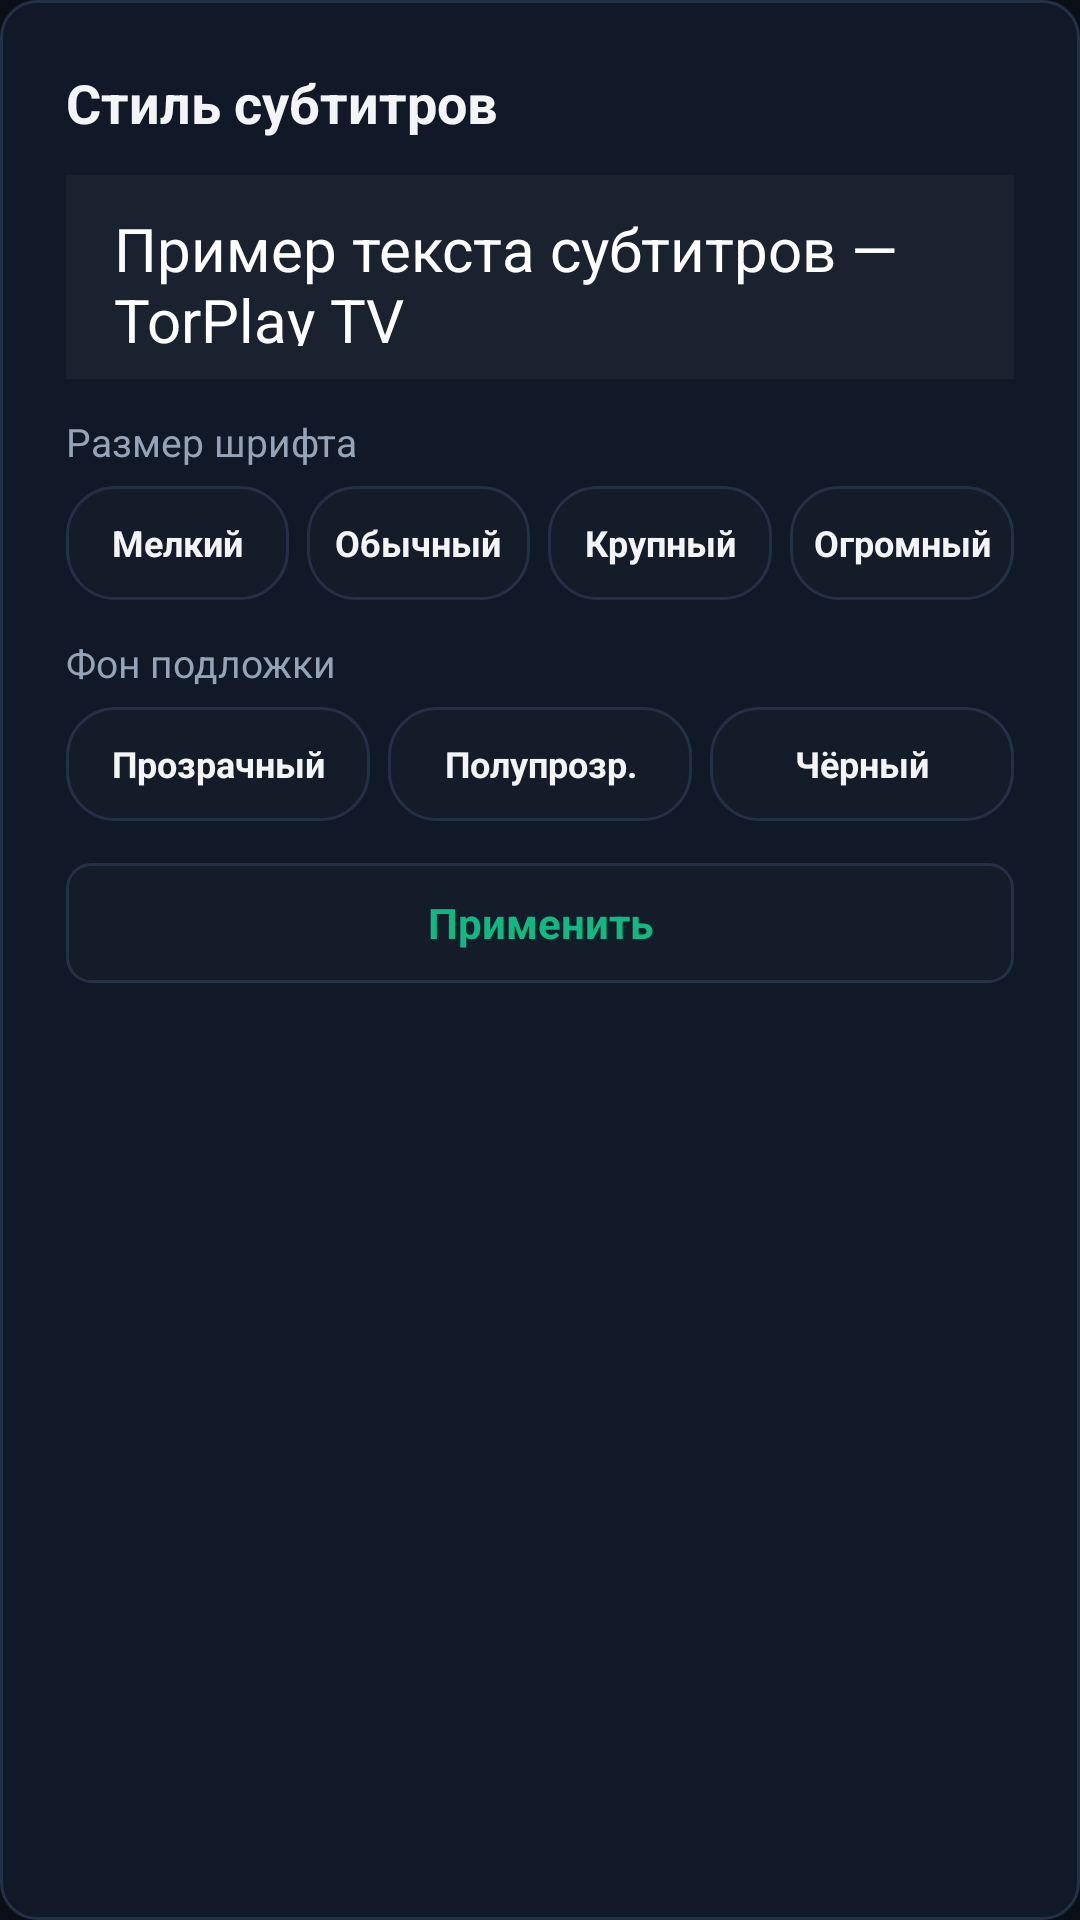

Produce the Android XML layout that renders to this screen, including the resource entries it uses.
<!-- AndroidManifest.xml: application theme Theme.TorPlay -->
<!-- res/layout/dialog_subtitle_style.xml -->
<?xml version="1.0" encoding="utf-8"?>
<LinearLayout xmlns:android="http://schemas.android.com/apk/res/android"
    android:layout_width="match_parent"
    android:layout_height="wrap_content"
    android:background="@drawable/bg_dialog"
    android:orientation="vertical"
    android:padding="22dp">

    <TextView
        android:layout_width="match_parent"
        android:layout_height="wrap_content"
        android:text="@string/sub_style_title"
        android:textColor="@color/text_primary"
        android:textSize="18sp"
        android:textStyle="bold" />

    <FrameLayout
        android:layout_width="match_parent"
        android:layout_height="68dp"
        android:layout_marginTop="12dp"
        android:layout_marginBottom="12dp"
        android:background="#1A2230"
        android:padding="8dp">

        <TextView
            android:id="@+id/tvSubStylePreview"
            android:layout_width="wrap_content"
            android:layout_height="wrap_content"
            android:layout_gravity="center"
            android:paddingStart="8dp"
            android:paddingTop="3dp"
            android:paddingEnd="8dp"
            android:paddingBottom="3dp"
            android:text="@string/sub_style_preview"
            android:textColor="#FFFFFF"
            android:textSize="20sp" />
    </FrameLayout>

    <TextView
        android:layout_width="wrap_content"
        android:layout_height="wrap_content"
        android:text="@string/sub_style_size_label"
        android:textColor="@color/text_secondary"
        android:textSize="13sp" />

    <LinearLayout
        android:layout_width="match_parent"
        android:layout_height="wrap_content"
        android:layout_marginTop="6dp"
        android:layout_marginBottom="12dp"
        android:orientation="horizontal">

        <TextView
            android:id="@+id/btnSubSizeSmall"
            android:layout_width="0dp"
            android:layout_height="38dp"
            android:layout_marginEnd="6dp"
            android:layout_weight="1"
            android:background="@drawable/bg_chip_selector"
            android:clickable="true"
            android:focusable="true"
            android:gravity="center"
            android:nextFocusDown="@+id/btnSubBgTransparent"
            android:nextFocusLeft="@+id/btnSubSizeSmall"
            android:nextFocusRight="@+id/btnSubSizeNormal"
            android:nextFocusUp="@+id/btnSubSizeSmall"
            android:text="@string/sub_size_small"
            android:textColor="@color/text_primary"
            android:textSize="12sp"
            android:textStyle="bold" />

        <TextView
            android:id="@+id/btnSubSizeNormal"
            android:layout_width="0dp"
            android:layout_height="38dp"
            android:layout_marginEnd="6dp"
            android:layout_weight="1"
            android:background="@drawable/bg_chip_selector"
            android:clickable="true"
            android:focusable="true"
            android:gravity="center"
            android:nextFocusDown="@+id/btnSubBgTranslucent"
            android:nextFocusLeft="@+id/btnSubSizeSmall"
            android:nextFocusRight="@+id/btnSubSizeLarge"
            android:nextFocusUp="@+id/btnSubSizeNormal"
            android:text="@string/sub_size_normal"
            android:textColor="@color/text_primary"
            android:textSize="12sp"
            android:textStyle="bold" />

        <TextView
            android:id="@+id/btnSubSizeLarge"
            android:layout_width="0dp"
            android:layout_height="38dp"
            android:layout_marginEnd="6dp"
            android:layout_weight="1"
            android:background="@drawable/bg_chip_selector"
            android:clickable="true"
            android:focusable="true"
            android:gravity="center"
            android:nextFocusDown="@+id/btnSubBgTranslucent"
            android:nextFocusLeft="@+id/btnSubSizeNormal"
            android:nextFocusRight="@+id/btnSubSizeHuge"
            android:nextFocusUp="@+id/btnSubSizeLarge"
            android:text="@string/sub_size_large"
            android:textColor="@color/text_primary"
            android:textSize="12sp"
            android:textStyle="bold" />

        <TextView
            android:id="@+id/btnSubSizeHuge"
            android:layout_width="0dp"
            android:layout_height="38dp"
            android:layout_weight="1"
            android:background="@drawable/bg_chip_selector"
            android:clickable="true"
            android:focusable="true"
            android:gravity="center"
            android:nextFocusDown="@+id/btnSubBgBlack"
            android:nextFocusLeft="@+id/btnSubSizeLarge"
            android:nextFocusRight="@+id/btnSubSizeHuge"
            android:nextFocusUp="@+id/btnSubSizeHuge"
            android:text="@string/sub_size_huge"
            android:textColor="@color/text_primary"
            android:textSize="12sp"
            android:textStyle="bold" />
    </LinearLayout>

    <TextView
        android:layout_width="wrap_content"
        android:layout_height="wrap_content"
        android:text="@string/sub_style_bg_label"
        android:textColor="@color/text_secondary"
        android:textSize="13sp" />

    <LinearLayout
        android:layout_width="match_parent"
        android:layout_height="wrap_content"
        android:layout_marginTop="6dp"
        android:layout_marginBottom="14dp"
        android:orientation="horizontal">

        <TextView
            android:id="@+id/btnSubBgTransparent"
            android:layout_width="0dp"
            android:layout_height="38dp"
            android:layout_marginEnd="6dp"
            android:layout_weight="1"
            android:background="@drawable/bg_chip_selector"
            android:clickable="true"
            android:focusable="true"
            android:gravity="center"
            android:nextFocusDown="@+id/btnSubStyleApply"
            android:nextFocusLeft="@+id/btnSubBgTransparent"
            android:nextFocusRight="@+id/btnSubBgTranslucent"
            android:nextFocusUp="@+id/btnSubSizeSmall"
            android:text="@string/sub_bg_transparent"
            android:textColor="@color/text_primary"
            android:textSize="12sp"
            android:textStyle="bold" />

        <TextView
            android:id="@+id/btnSubBgTranslucent"
            android:layout_width="0dp"
            android:layout_height="38dp"
            android:layout_marginEnd="6dp"
            android:layout_weight="1"
            android:background="@drawable/bg_chip_selector"
            android:clickable="true"
            android:focusable="true"
            android:gravity="center"
            android:nextFocusDown="@+id/btnSubStyleApply"
            android:nextFocusLeft="@+id/btnSubBgTransparent"
            android:nextFocusRight="@+id/btnSubBgBlack"
            android:nextFocusUp="@+id/btnSubSizeNormal"
            android:text="@string/sub_bg_translucent"
            android:textColor="@color/text_primary"
            android:textSize="12sp"
            android:textStyle="bold" />

        <TextView
            android:id="@+id/btnSubBgBlack"
            android:layout_width="0dp"
            android:layout_height="38dp"
            android:layout_weight="1"
            android:background="@drawable/bg_chip_selector"
            android:clickable="true"
            android:focusable="true"
            android:gravity="center"
            android:nextFocusDown="@+id/btnSubStyleApply"
            android:nextFocusLeft="@+id/btnSubBgTranslucent"
            android:nextFocusRight="@+id/btnSubBgBlack"
            android:nextFocusUp="@+id/btnSubSizeHuge"
            android:text="@string/sub_bg_black"
            android:textColor="@color/text_primary"
            android:textSize="12sp"
            android:textStyle="bold" />
    </LinearLayout>

    <TextView
        android:id="@+id/btnSubStyleApply"
        android:layout_width="match_parent"
        android:layout_height="40dp"
        android:background="@drawable/bg_button_selector"
        android:clickable="true"
        android:focusable="true"
        android:gravity="center"
        android:nextFocusDown="@+id/btnSubStyleApply"
        android:nextFocusLeft="@+id/btnSubStyleApply"
        android:nextFocusRight="@+id/btnSubStyleApply"
        android:nextFocusUp="@+id/btnSubBgTranslucent"
        android:text="@string/sub_style_apply"
        android:textColor="@color/text_button_accent_selector"
        android:textSize="14sp"
        android:textStyle="bold" />
</LinearLayout>
<!-- resources referenced by this layout -->
<resources>
  <color name="text_primary">#F3F4F6</color>
  <color name="text_secondary">#94A3B8</color>
  <!-- drawable bg_button_selector (drawable) -->
  <?xml version="1.0" encoding="utf-8"?>
  <selector xmlns:android="http://schemas.android.com/apk/res/android">
      <item android:state_focused="true">
          <shape android:shape="rectangle">
              <solid android:color="@color/accent_emerald" />
              <stroke android:width="2dp" android:color="#FFFFFF" />
              <corners android:radius="8dp" />
          </shape>
      </item>
      <item android:state_pressed="true">
          <shape android:shape="rectangle">
              <solid android:color="@color/accent_emerald_dark" />
              <corners android:radius="8dp" />
          </shape>
      </item>
      <item>
          <shape android:shape="rectangle">
              <solid android:color="@color/bg_surface" />
              <stroke android:width="1dp" android:color="@color/border_subtle" />
              <corners android:radius="8dp" />
          </shape>
      </item>
  </selector>
  <!-- drawable bg_chip_selector (drawable) -->
  <?xml version="1.0" encoding="utf-8"?>
  <selector xmlns:android="http://schemas.android.com/apk/res/android">
      <item android:state_focused="true">
          <shape android:shape="rectangle">
              <solid android:color="@color/accent_emerald" />
              <stroke android:width="2dp" android:color="#FFFFFF" />
              <corners android:radius="16dp" />
          </shape>
      </item>
      <item android:state_selected="true">
          <shape android:shape="rectangle">
              <solid android:color="@color/accent_emerald_dark" />
              <stroke android:width="1dp" android:color="@color/accent_emerald" />
              <corners android:radius="16dp" />
          </shape>
      </item>
      <item>
          <shape android:shape="rectangle">
              <solid android:color="@color/bg_surface" />
              <stroke android:width="1dp" android:color="@color/border_subtle" />
              <corners android:radius="16dp" />
          </shape>
      </item>
  </selector>
  <!-- drawable bg_dialog (drawable) -->
  <?xml version="1.0" encoding="utf-8"?>
  <shape xmlns:android="http://schemas.android.com/apk/res/android" android:shape="rectangle">
      <solid android:color="#111827" />
      <stroke android:width="1dp" android:color="@color/border_subtle" />
      <corners android:radius="12dp" />
  </shape>
  <string name="sub_bg_black">Чёрный</string>
  <string name="sub_bg_translucent">Полупрозр.</string>
  <string name="sub_bg_transparent">Прозрачный</string>
  <string name="sub_size_huge">Огромный</string>
  <string name="sub_size_large">Крупный</string>
  <string name="sub_size_normal">Обычный</string>
  <string name="sub_size_small">Мелкий</string>
  <string name="sub_style_apply">Применить</string>
  <string name="sub_style_bg_label">Фон подложки</string>
  <string name="sub_style_preview">Пример текста субтитров — TorPlay TV</string>
  <string name="sub_style_size_label">Размер шрифта</string>
  <string name="sub_style_title">Стиль субтитров</string>
  <style name="Theme.TorPlay" parent="Theme.AppCompat.NoActionBar">
          <item name="android:windowBackground">@color/bg_screen</item>
          <item name="android:windowFullscreen">true</item>
          <item name="android:statusBarColor">@android:color/transparent</item>
          <item name="android:navigationBarColor">@android:color/transparent</item>
          <item name="colorPrimary">@color/accent_emerald</item>
          <item name="colorPrimaryDark">@color/bg_screen</item>
          <item name="colorAccent">@color/accent_emerald</item>
          <item name="android:textColorPrimary">@color/text_primary</item>
          <item name="android:textColorSecondary">@color/text_secondary</item>
      </style>
  <color name="accent_emerald">#10B981</color>
  <color name="accent_emerald_dark">#059669</color>
  <color name="bg_surface">#141B29</color>
  <color name="border_subtle">#243045</color>
  <color name="bg_screen">#0B0F17</color>
</resources>
